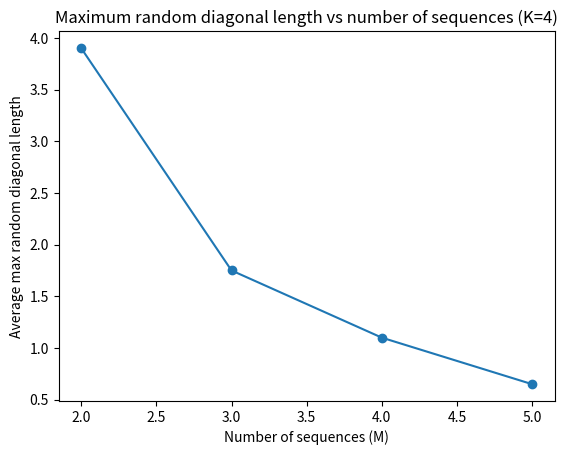
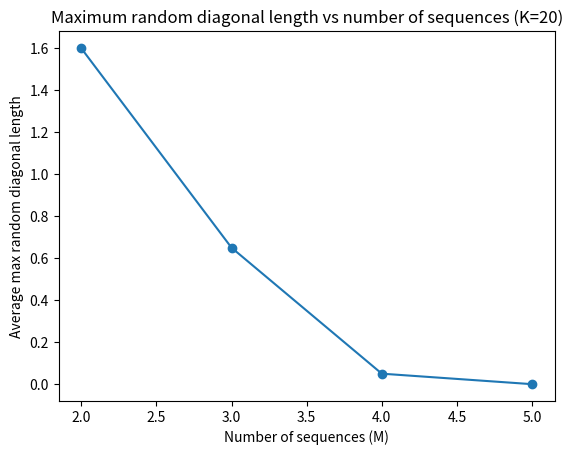
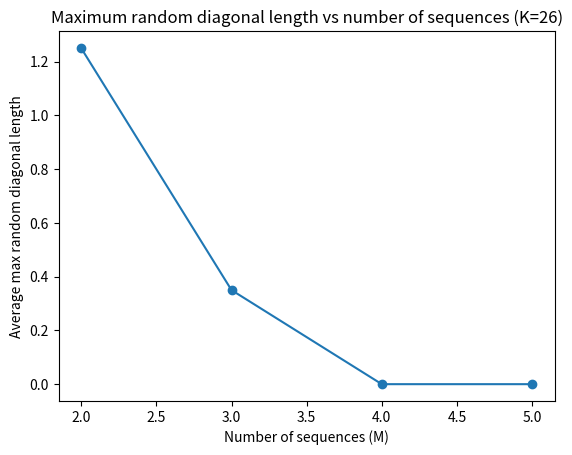

Recreate these plots in Python, in order.
import random
import numpy as np
import matplotlib.pyplot as plt


def random_sequence(length, alphabet):
    return [random.choice(alphabet) for _ in range(length)]


def longest_run(binary_list):
    max_run = run = 0
    for x in binary_list:
        if x == 1:
            run += 1
            max_run = max(max_run, run)
        else:
            run = 0
    return max_run


def max_diagonal(seqs):
    n = len(seqs[0])
    max_len = 0

    for d in range(-(n - 1), n):
        matches = []
        for i in range(n):
            j = i + d
            if 0 <= j < n:
                symbols = [seq[j] for seq in seqs]
                matches.append(1 if len(set(symbols)) == 1 else 0)
        max_len = max(max_len, longest_run(matches))

    return max_len


def experiment_M(sequence_length=300, trials=20, K=4):
    alphabet = list(range(K))
    Ms = [2, 3, 4, 5]
    results = {}

    for M in Ms:
        vals = []
        for _ in range(trials):
            seqs = [random_sequence(sequence_length, alphabet) for _ in range(M)]
            vals.append(max_diagonal(seqs))
        results[M] = np.mean(vals)

    return results


# Run experiments for different alphabet sizes
Ks = [4, 20, 26]

for K in Ks:
    results = experiment_M(K=K)

    plt.figure()
    plt.plot(list(results.keys()), list(results.values()), marker='o')
    plt.xlabel("Number of sequences (M)")
    plt.ylabel("Average max random diagonal length")
    plt.title(f"Maximum random diagonal length vs number of sequences (K={K})")
    plt.show()
